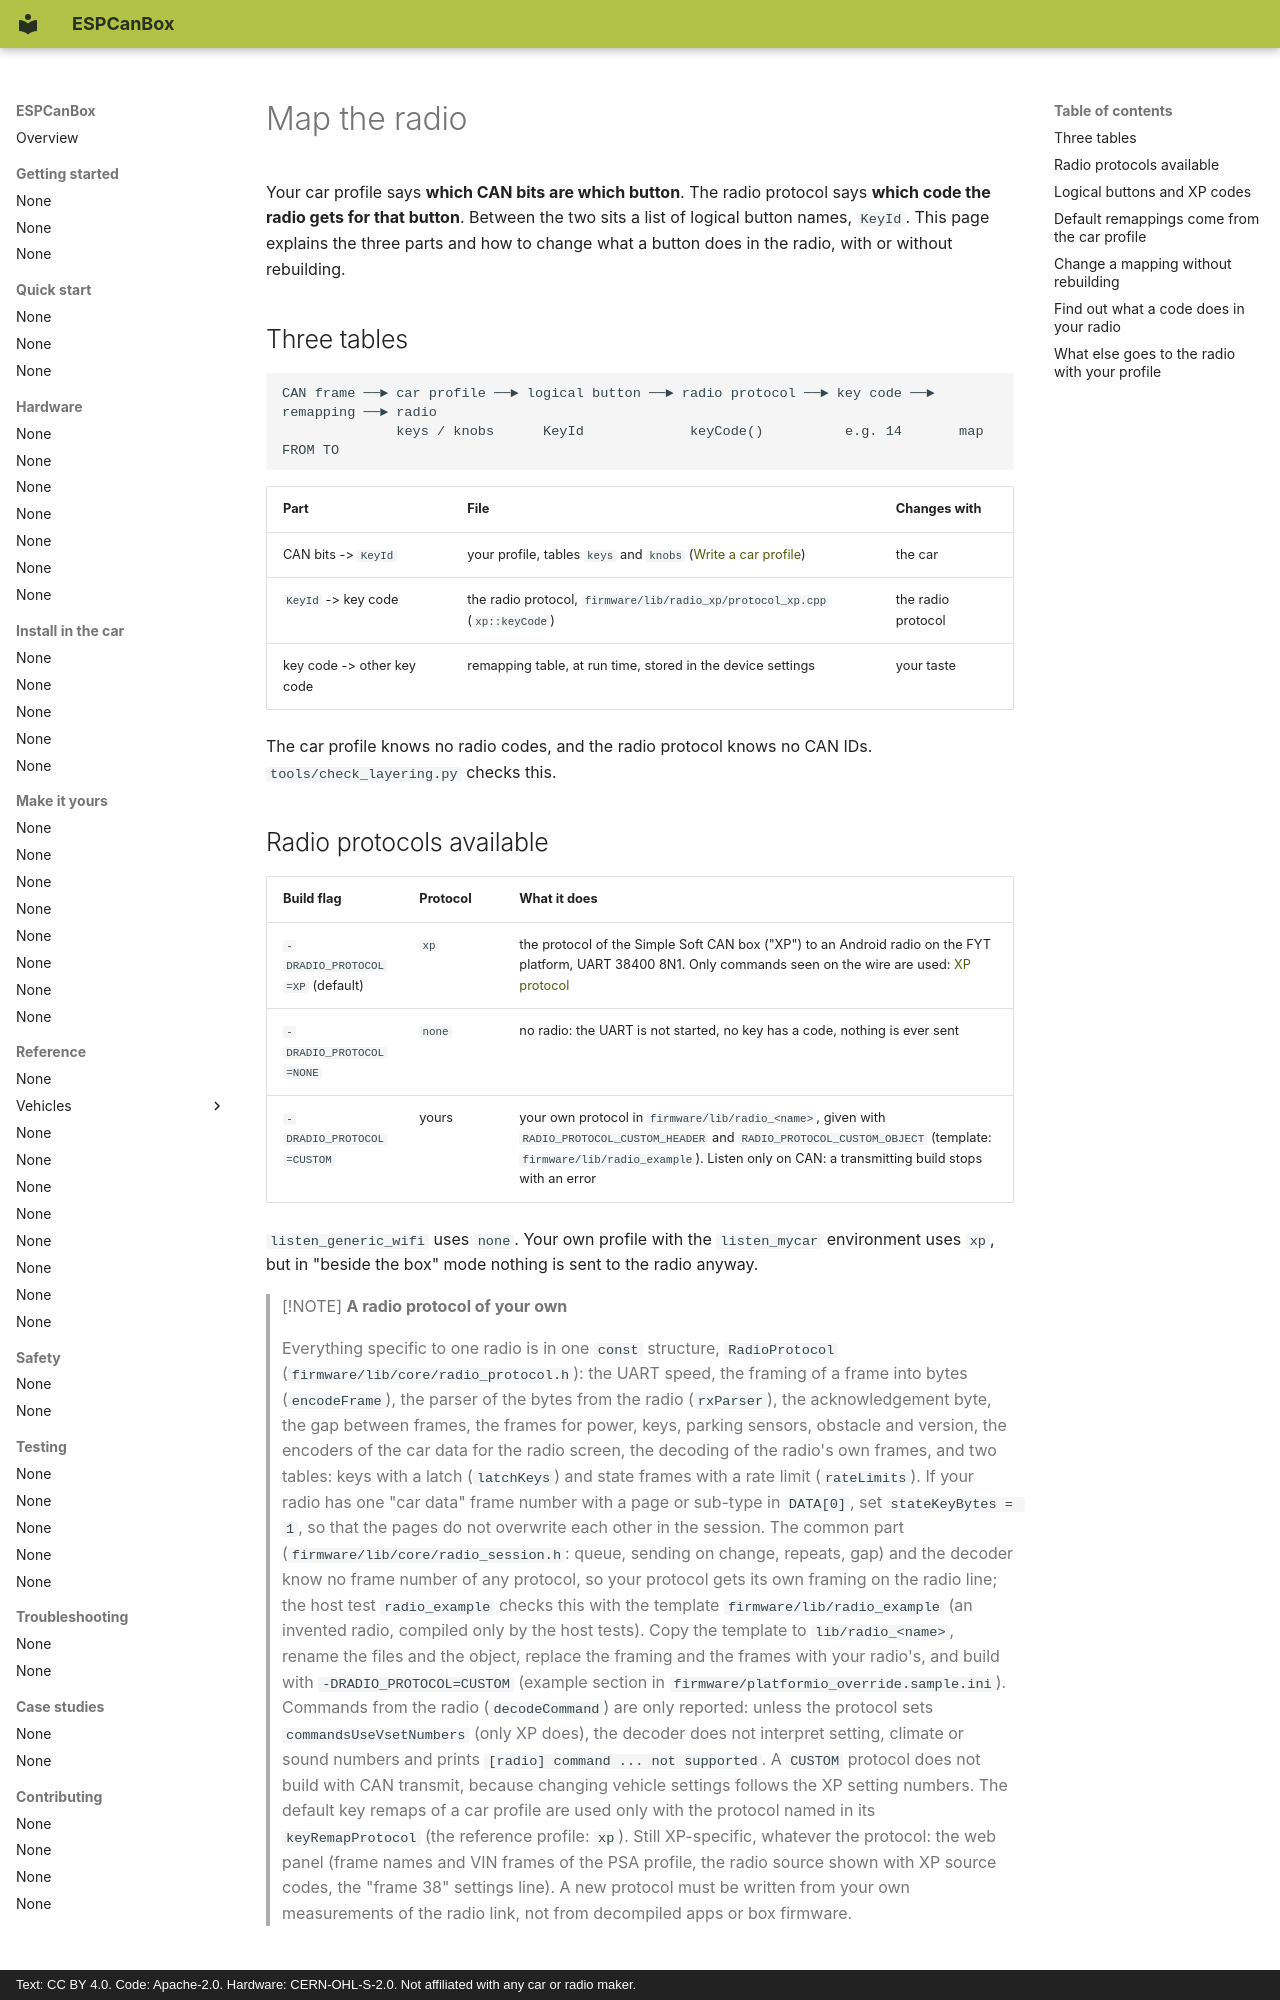

repository: grabowski98/ESPCanBox · page: en/make-it-yours/radio-mapping/index.html · generator: mkdocs · copyright: Text: CC BY 4.0. Code: Apache-2.0. Hardware: CERN-OHL-S-2.0. Not affiliated with any car or radio maker.

# Map the radio

Your car profile says **which CAN bits are which button**. The radio protocol says **which code
the radio gets for that button**. Between the two sits a list of logical button names, `KeyId`.
This page explains the three parts and how to change what a button does in the radio, with or
without rebuilding.

## Three tables

```text
CAN frame ──► car profile ──► logical button ──► radio protocol ──► key code ──► remapping ──► radio
              keys / knobs      KeyId             keyCode()          e.g. 14       map FROM TO
```

| Part | File | Changes with |
|---|---|---|
| CAN bits -> `KeyId` | your profile, tables `keys` and `knobs` ([Write a car profile](write-a-profile.md)) | the car |
| `KeyId` -> key code | the radio protocol, `firmware/lib/radio_xp/protocol_xp.cpp` (`xp::keyCode`) | the radio protocol |
| key code -> other key code | remapping table, at run time, stored in the device settings | your taste |

The car profile knows no radio codes, and the radio protocol knows no CAN IDs.
`tools/check_layering.py` checks this.
